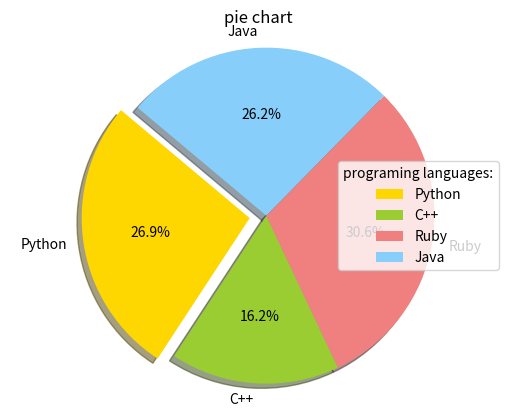

Source code (Python):
import matplotlib.pyplot as plt
import pandas as pd


def first():
    # Data to plot consists of  labels, sizes and colors for each # label
    labels = 'Python', 'C++', 'Ruby', 'Java'
    sizes = [215, 130, 245, 210]
    colors = ['gold', 'yellowgreen', 'lightcoral', 'lightskyblue']
    explode = (0.1, 0, 0, 0)  # explode 1st slice

    # Plot
    plt.pie(sizes, explode=explode, labels=labels,
            colors=colors, autopct='%1.1f%%',
            shadow=True, startangle=140)

    plt.axis('equal')
    plt.title("pie chart")
    # Adding legend

    plt.legend()#to show small squre contain the data
    plt.legend(title="programing languages:")

    plt.show()


def second():
    # Data to plot consists of  labels, sizes and colors for each # label
    labels = 'Python', 'C++', 'Ruby', 'Java'
    sizes = [215, 130, 245, 210]
    colors = ['gold', 'yellowgreen', 'lightcoral', 'lightskyblue']

    # Plot
    patches, texts = plt.pie(sizes, colors=colors, shadow=True,
                             startangle=90)

    plt.legend(patches, labels, loc="best")
    plt.axis('equal')

    plt.show()


first()
